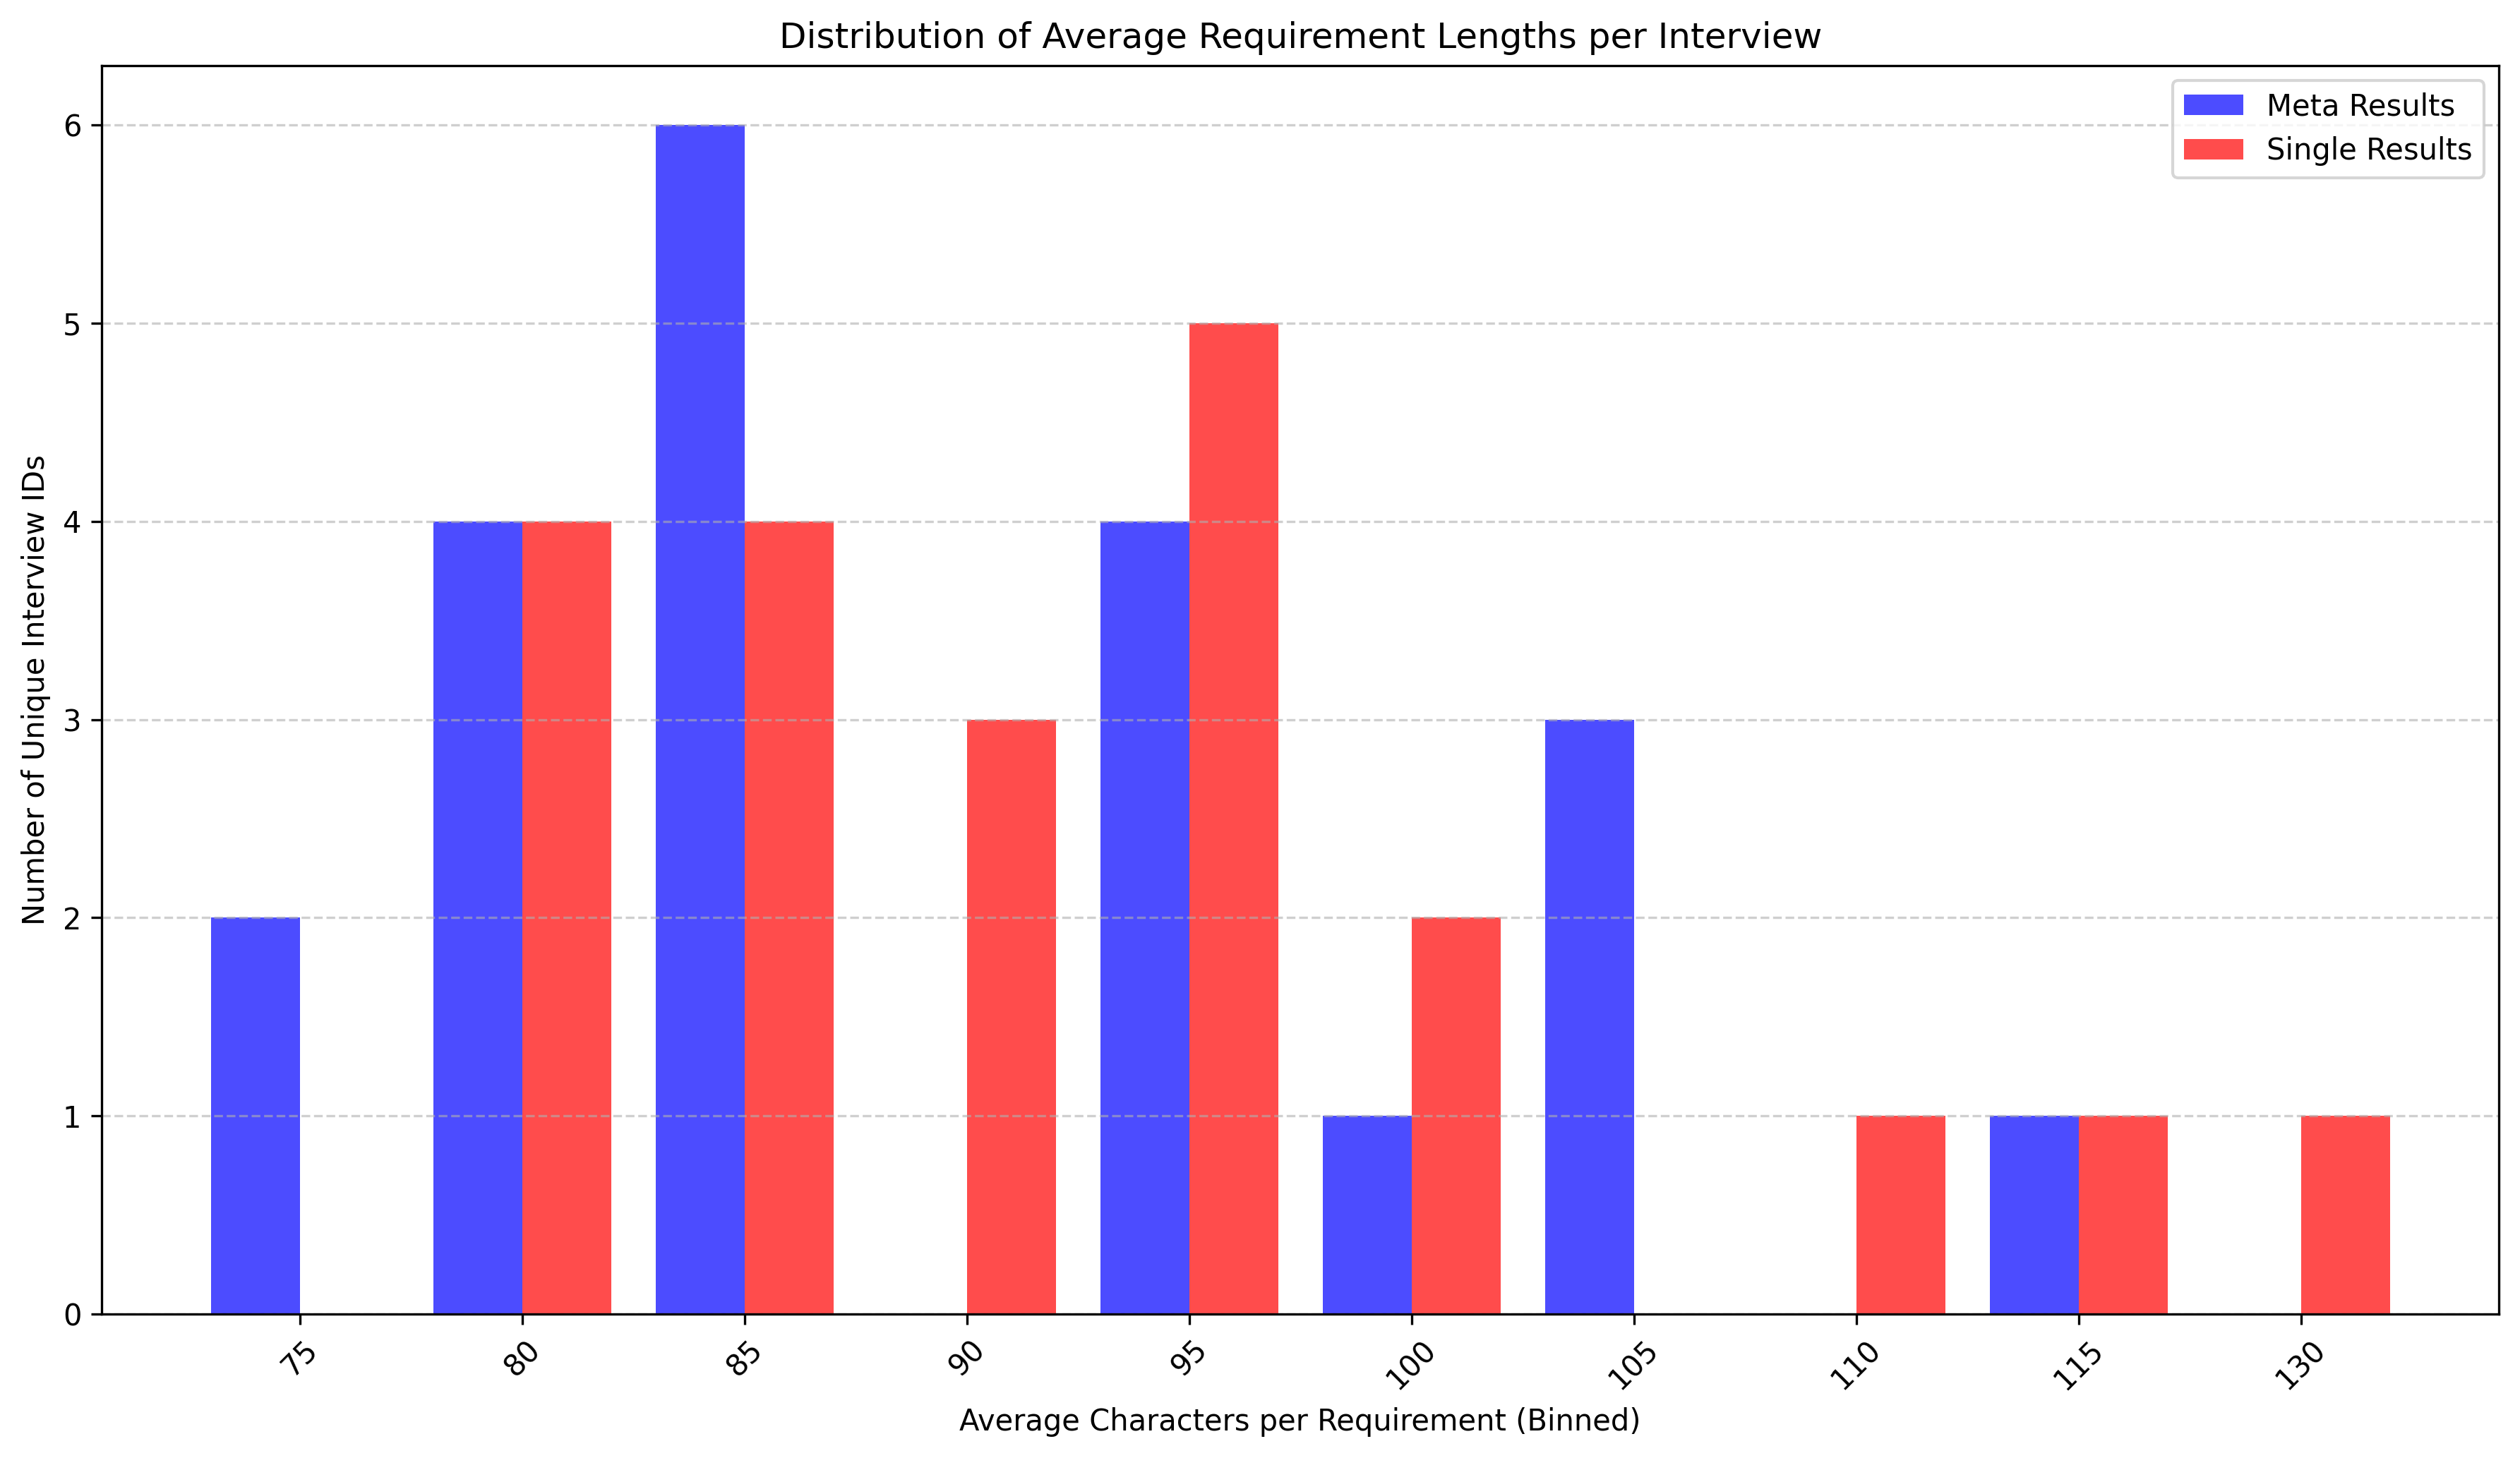

Recreate this plot in Python.
import os
import csv
import pandas as pd
import matplotlib.pyplot as plt
import numpy as np
from collections import Counter

def read_jagged_csv_to_df(file_path, separator=';'):
    """
    Reads a CSV file that may have inconsistent numbers of columns per row.
    It pads shorter rows with None to create a rectangular structure,
    then returns a pandas DataFrame.

    Args:
        file_path (str): The path to the CSV file.
        separator (str): The delimiter used in the file.

    Returns:
        pd.DataFrame: A DataFrame created from the (now uniform) CSV data.
    """
    try:
        with open(file_path, mode="r", newline="", encoding="utf-8") as file:
            reader = csv.reader(file, delimiter=separator)
            all_rows = list(reader)
    except FileNotFoundError:
        print(f"Error: File not found at {file_path}")
        return pd.DataFrame()

    if not all_rows:
        return pd.DataFrame() # Return an empty DataFrame if the file is empty

    # Find the length of the longest row to determine the DataFrame's width
    max_cols = max(len(row) for row in all_rows)

    # The first row is treated as the header
    header = all_rows[0]
    data_rows = all_rows[1:]

    # Pad the header if it's shorter than the longest row
    header_padding = max_cols - len(header)
    if header_padding > 0:
        header.extend([f'Unnamed_Col_{i}' for i in range(len(header), max_cols)])

    # Pad each data row to match the length of the longest row
    padded_data = []
    for row in data_rows:
        row_padding = max_cols - len(row)
        if row_padding > 0:
            row.extend([None] * row_padding) # Use None for missing values
        padded_data.append(row)

    # Create the DataFrame from the padded data and header
    df = pd.DataFrame(padded_data, columns=header)
    return df

# Location of the script
script_folder = os.path.dirname(os.path.abspath(__file__))

# CSVs are one level above in the results folder
results_folder = os.path.join(script_folder, "..", "results")
meta_file = os.path.join(results_folder, "meta_results.csv")
single_file = os.path.join(results_folder, "single_results.csv")

# Read the CSVs using the robust custom function
print("Reading CSV files...")
meta_df = read_jagged_csv_to_df(meta_file, separator=";")
single_df = read_jagged_csv_to_df(single_file, separator=";")
print("CSV files loaded successfully into pandas DataFrames.")


def get_requirement_lengths(df, start_col_index, step):
    """Calculates the average requirement length for each unique interview ID."""
    lengths_by_id = {}

    for _, row in df.iterrows():
        # Ensure the first column exists and get the interview ID
        if len(row) > 0:
            interview_id = row.iloc[0]
        else:
            continue
            
        if pd.isna(interview_id) or str(interview_id).strip() == "":
            continue

        total_chars = 0
        num_fields = 0
        col_index = start_col_index

        while col_index < len(row):
            cell = row.iloc[col_index]
            # Stop when we find the first empty requirement cell in the sequence
            if pd.isna(cell) or str(cell).strip() == "":
                break
            total_chars += len(str(cell))
            num_fields += 1
            col_index += step

        if num_fields > 0:
            avg_len = total_chars / num_fields
            lengths_by_id.setdefault(interview_id, []).append(avg_len)

    # Average the averages for IDs that appear in multiple rows (iterations)
    final_lengths = {iid: np.mean(vals) for iid, vals in lengths_by_id.items()}
    return list(final_lengths.values())

def build_distribution(lengths):
    """Bins lengths into groups of 5 and counts occurrences."""
    rounded = [int(round(l / 5) * 5) for l in lengths]
    counts = Counter(rounded)
    return counts

def plot_combined_bar_distribution(meta_lengths, single_lengths, title, filename):
    """Plots the distribution of requirement lengths as a combined bar chart."""
    meta_counts = build_distribution(meta_lengths)
    single_counts = build_distribution(single_lengths)

    # Combine all bins from both datasets to create a shared x-axis
    all_bins = sorted(set(meta_counts.keys()) | set(single_counts.keys()))

    meta_values = [meta_counts.get(b, 0) for b in all_bins]
    single_values = [single_counts.get(b, 0) for b in all_bins]

    x = np.arange(len(all_bins))
    bar_width = 0.4

    plt.figure(figsize=(12, 7))

    plt.bar(x - bar_width/2, meta_values, width=bar_width, color='blue', alpha=0.7, label='Meta Results')
    plt.bar(x + bar_width/2, single_values, width=bar_width, color='red', alpha=0.7, label='Single Results')

    plt.xticks(x, all_bins, rotation=45)
    plt.xlabel("Average Characters per Requirement (Binned)")
    plt.ylabel("Number of Unique Interview IDs")
    plt.title(title)
    plt.grid(axis='y', linestyle='--', alpha=0.6)
    plt.legend()
    plt.tight_layout()

    out_path = os.path.join(script_folder, filename)
    plt.savefig(out_path, dpi=300, bbox_inches="tight")
    print(f"Saved combined bar chart to {out_path}")
    plt.close()

# --- Main execution ---
# Get data (Column E is index 4 for meta, Column B is index 1 for single)
meta_lengths = get_requirement_lengths(meta_df, 4, 2)
single_lengths = get_requirement_lengths(single_df, 1, 2)

# Plot both distributions as a combined bar chart
plot_combined_bar_distribution(
    meta_lengths,
    single_lengths,
    "Distribution of Average Requirement Lengths per Interview",
    "distribution_graph_average.png"
)